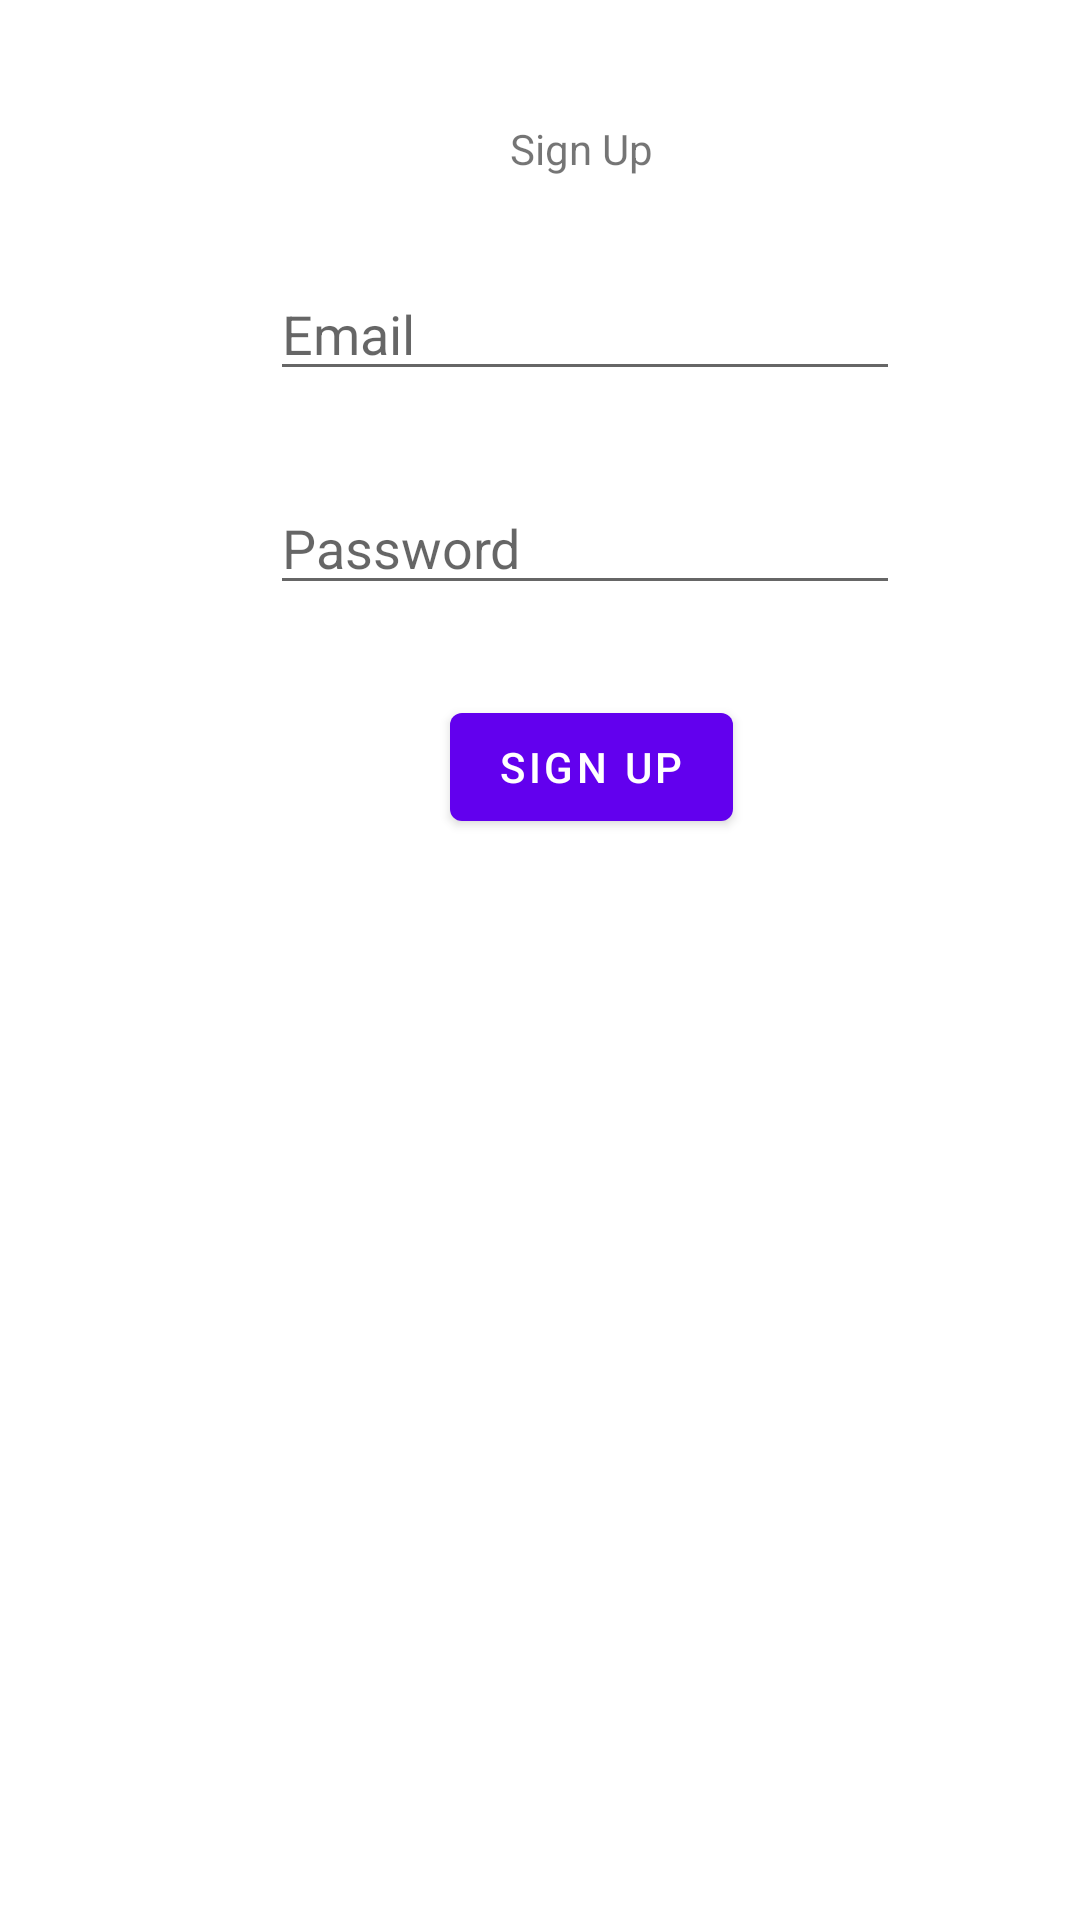

The Android layout XML behind this screen, and the referenced resources:
<!-- AndroidManifest.xml: fallback theme Theme.MaterialComponents.DayNight.NoActionBar -->
<!-- res/layout/activity_signup.xml -->
<?xml version="1.0" encoding="utf-8"?>
<androidx.constraintlayout.widget.ConstraintLayout xmlns:android="http://schemas.android.com/apk/res/android"
    xmlns:app="http://schemas.android.com/apk/res-auto"
    xmlns:tools="http://schemas.android.com/tools"
    android:layout_width="match_parent"
    android:layout_height="match_parent"
    tools:context=".SignupActivity">

    <TextView
        android:id="@+id/textView3"
        android:layout_width="wrap_content"
        android:layout_height="wrap_content"
        android:layout_marginStart="170dp"
        android:layout_marginTop="40dp"
        android:text="Sign Up"
        app:layout_constraintStart_toStartOf="parent"
        app:layout_constraintTop_toTopOf="parent" />

    <EditText
        android:id="@+id/editTextTextPersonName3"
        android:layout_width="wrap_content"
        android:layout_height="wrap_content"
        android:layout_marginStart="90dp"
        android:layout_marginTop="30dp"
        android:ems="10"
        android:hint="Email"
        android:inputType="textPersonName"
        app:layout_constraintStart_toStartOf="parent"
        app:layout_constraintTop_toBottomOf="@+id/textView3" />

    <EditText
        android:id="@+id/editTextTextPersonName4"
        android:layout_width="wrap_content"
        android:layout_height="wrap_content"
        android:layout_marginStart="90dp"
        android:layout_marginTop="30dp"
        android:ems="10"
        android:hint="Password"
        android:inputType="textPersonName"
        app:layout_constraintStart_toStartOf="parent"
        app:layout_constraintTop_toBottomOf="@+id/editTextTextPersonName3" />

    <Button
        android:id="@+id/button2"
        android:layout_width="wrap_content"
        android:layout_height="wrap_content"
        android:layout_marginStart="150dp"
        android:layout_marginTop="30dp"
        android:text="Sign Up"
        app:layout_constraintStart_toStartOf="parent"
        app:layout_constraintTop_toBottomOf="@+id/editTextTextPersonName4" />
</androidx.constraintlayout.widget.ConstraintLayout>
<!-- resources referenced by this layout -->
<resources>

</resources>
